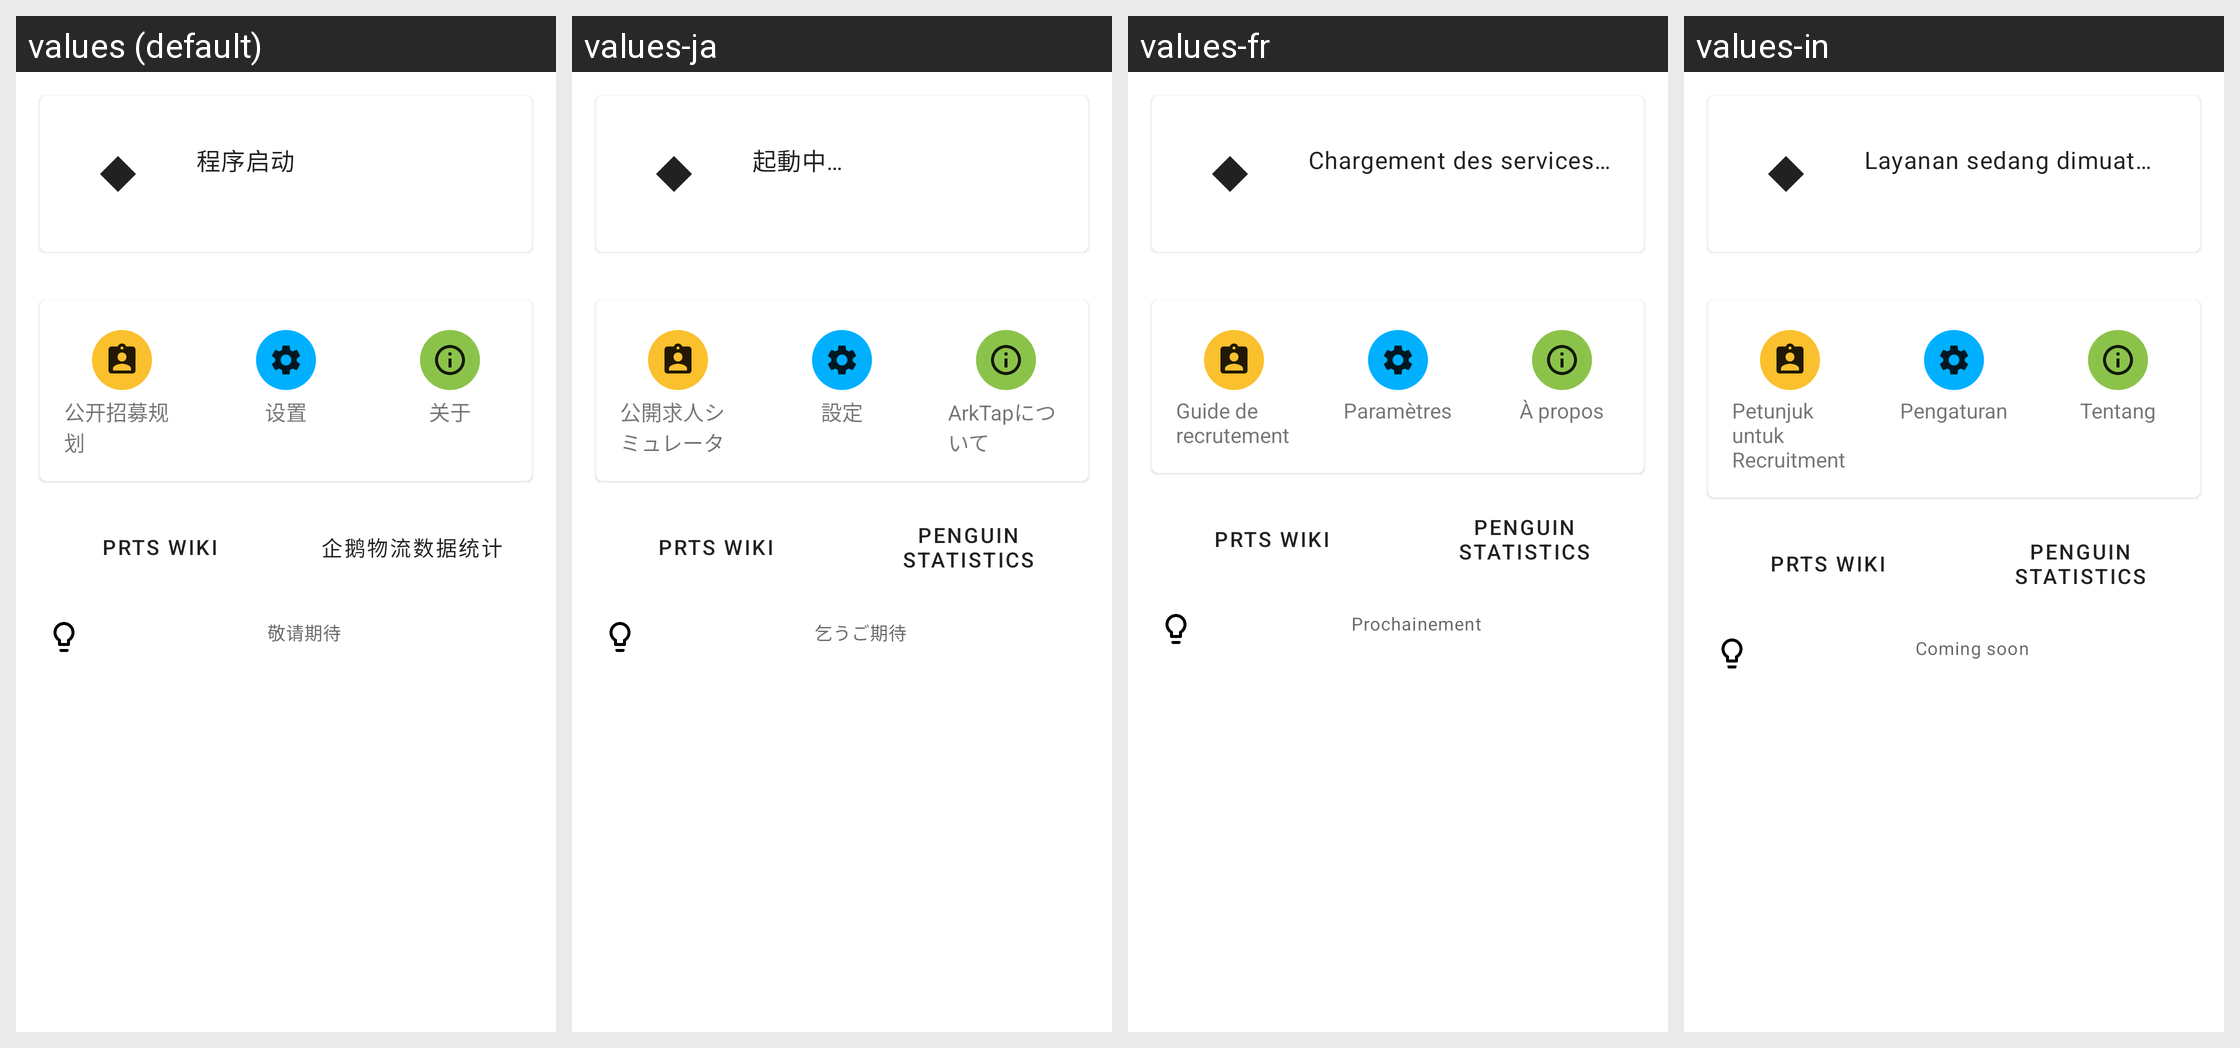

This grid shows one Android layout under several languages. Give, for every string resource on the screen, its name, the default text and each shown locale's text.
Android screen res/layout/fragment_home.xml rendered under 4 locales, left to right: values (default), values-ja, values-fr, values-in. Device: Nexus 5 (rendered at 1080×1920; each locale shown at half size, 540×960, under a caption strip naming it); theme Theme.Ark.
Other locales in the repository, not shown: values-en, values-zh.
Strings drawn on this screen, with the default value and each locale's value (text and hints the layout hard-codes, and strings that could not be matched under every locale, appear in the picture but are not listed):

state_loading
  values: 程序启动
  values-ja: 起動中…
  values-fr: Chargement des services…
  values-in: Layanan sedang dimuat…

title_recruit
  values: 公开招募规划
  values-ja: 公開求人シミュレータ
  values-fr: Guide de recrutement
  values-in: Petunjuk untuk Recruitment

action_settings
  values: 设置
  values-ja: 設定
  values-fr: Paramètres
  values-in: Pengaturan

title_about
  values: 关于
  values-ja: ArkTapについて
  values-fr: À propos
  values-in: Tentang

action_wiki
  values: PRTS Wiki
  values-ja: PRTS Wiki
  values-fr: PRTS Wiki
  values-in: PRTS Wiki

action_penguin
  values: 企鹅物流数据统计
  values-ja: Penguin Statistics
  values-fr: Penguin Statistics
  values-in: Penguin Statistics

coming_soon
  values: 敬请期待
  values-ja: 乞うご期待
  values-fr: Prochainement
  values-in: Coming soon
